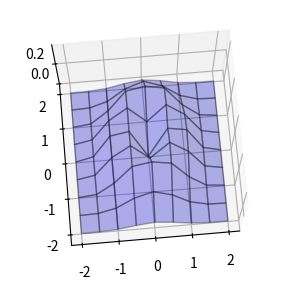

Python code for this plot:
import numpy as np
import matplotlib.pyplot as plt
from mpl_toolkits.mplot3d import Axes3D

def f3(x0, x1):
    r = 2 * x0**2 + x1**2
    ans = r * np.exp(-r)
    return ans

xn = 9
x0 = np.linspace(-2, 2, xn)
x1 = np.linspace(-2, 2, xn)
y = np.zeros((len(x0), len(x1)))

for i0 in range(xn):
    for i1 in range (xn):
        y[i1, i0] = f3(x0[i0], x1[i1])

print(x0)
print(x1)
print(np.round(y, 1))

xx0, xx1 = np.meshgrid(x0, x1)

print(xx0)
print(xx1)

plt.figure(figsize=(5, 3.5))
ax = plt.subplot(1, 1, 1, projection='3d')
ax.plot_surface(xx0, xx1, y, rstride=1, cstride=1, alpha=0.3, color='blue', edgecolor='black')
ax.set_zticks((0, 0.2))
ax.view_init(75, -95)
plt.show()
